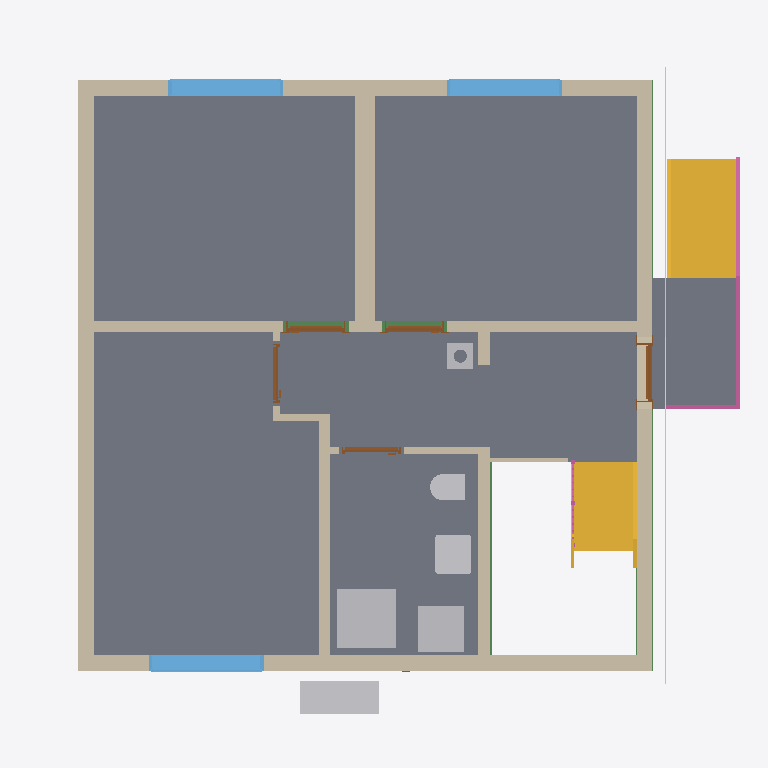
Plan cut of the same IFC building model at storey 'Basement ceiling' (level -0.21 m, cut at 1.19 m), seen from above with north up, elements coloured by IFC class: 12 walls (beige), 8 slabs (grey), 6 other elements (light grey), 5 doors (brown), 3 windows (light blue), 3 beams (green), 2 stairs (yellow), 2 railings (pink), 1 covering (cream). Cut surfaces are drawn darker.
Extent 10.8 m × 10.1 m × 12.7 m (x, y, z). Storeys (16): Foundation at -3.23 m; Basement at -2.58 m; Basement ceiling at -0.21 m; Ground floor at 0.00 m; Facades at 0.00 m; Rainwater drainage at 0.00 m; Ceiling at 2.85 m; Upper floor at 3.06 m; Roof - Thermal insulation under rafters at 3.06 m; Roof - Vapour barrier at 3.06 m; Roof - Gypsum plasterboard at 3.06 m; Roof - MDF at 3.06 m; Roof - Roofing underlay at 3.06 m; Roof - Counter-battens at 3.06 m; Roof - Tile battens at 3.06 m; Roof - Roof tiles at 3.06 m. Elements (303): 140 IfcBeam, 43 IfcSlab, 29 IfcWall, 22 IfcBuildingElementProxy, 17 IfcFurniture, 11 IfcDoor, 9 IfcFooting, 8 IfcCovering, 7 IfcWindow, 6 IfcRailing, 5 IfcSanitaryTerminal, 3 IfcStair.

HEADER;
FILE_DESCRIPTION(('ViewDefinition[DesignTransferView]'),'2;1');
FILE_NAME('/dev/null','2026-11-13T09:39:54+01:00',(''),(''),'IfcOpenShell 0.8.5','IfcOpenShell 0.8.5','Nobody');
FILE_SCHEMA(('IFC4'));
ENDSEC;
DATA;
#1=IFCPROJECT('13Nb7Kh6f6Zfbd8q76bJ0Y',$,'House 2',$,$,$,$,(#10,#15),#5);
#19=IFCSITE('38o5NW5r1CnOVb4OV_JZ6L',$,'Site',$,$,#27,$,$,$,$,$,$,$,$);
#20=IFCBUILDING('1jj1K6VFv2JhZMSR8rLCwA',$,'House 2',$,$,#32,$,$,$,$,$,$);
#33=IFCBUILDINGSTOREY('0lQ4pkmwPD6gROYNjYUwZY',$,'Foundation',$,$,#39,$,$,$,-3.23);
#40=IFCBUILDINGSTOREY('0CkKCGYMvA489niRVKS6Lw',$,'Basement',$,$,#45,$,$,$,-2.58);
#46=IFCBUILDINGSTOREY('33iZgsR$H1mx0S7P_DHrOv',$,'Basement ceiling',$,$,#51,$,$,$,-0.21);
#52=IFCBUILDINGSTOREY('2hOFJvAxX4XeLh_X_MrBOG',$,'Ground floor',$,$,#57,$,$,$,0.0);
#58=IFCBUILDINGSTOREY('0ma5xeCaDF2xkM7rxlAbro',$,'Ceiling',$,$,#63,$,$,$,2.845);
#64=IFCBUILDINGSTOREY('0Jj9VavNb8vQNslGIVAIWS',$,'Upper floor',$,$,#69,$,$,$,3.055);
#25564=IFCBUILDINGSTOREY('3$ljsWMpL0YR0L$kD_jjPZ',$,'Roof - Thermal insulation under rafters','Visibility container for Thermal insulation under rafters','ROOF_LAYER',#25569,$,$,$,3.055);
#25570=IFCBUILDINGSTOREY('0lq9xoHBrAohAj2fGukY45',$,'Roof - Vapour barrier','Visibility container for Vapour barrier','ROOF_LAYER',#25575,$,$,$,3.055);
#25576=IFCBUILDINGSTOREY('3jbM$R0nn6DRmalI9t4R1t',$,'Roof - Gypsum plasterboard','Visibility container for Gypsum plasterboard','ROOF_LAYER',#25581,$,$,$,3.055);
#25582=IFCBUILDINGSTOREY('1ekZwNS1rBdxGebFrWTvNI',$,'Roof - MDF','Visibility container for MDF','ROOF_LAYER',#25587,$,$,$,3.055);
#25588=IFCBUILDINGSTOREY('18M$q2jnz93B_QsEs0$B$6',$,'Roof - Roofing underlay','Visibility container for Roofing underlay','ROOF_LAYER',#25593,$,$,$,3.055);
#25594=IFCBUILDINGSTOREY('3aalfrUFL1dvj5pt1APOiZ',$,'Roof - Counter-battens','Visibility container for Counter-battens','ROOF_LAYER',#25599,$,$,$,3.055);
#25600=IFCBUILDINGSTOREY('32mIo3vlb6kxS3iWH6YQsk',$,'Roof - Tile battens','Visibility container for Tile battens','ROOF_LAYER',#25605,$,$,$,3.055);
#25606=IFCBUILDINGSTOREY('2LHBA_fCr0L8qxysDmxvG6',$,'Roof - Roof tiles','Visibility container for Roof tiles','ROOF_LAYER',#25611,$,$,$,3.055);
#34592=IFCBUILDINGSTOREY('0sa3awU_HEtxe$GNRVyJyp',$,'Facades','Visibility container for grey/white facades and timber roof-edge boards','FACADE_LAYER',#34597,$,$,$,0.0);
#34749=IFCBUILDINGSTOREY('0uPvgqesfCjP3ImitS2vjC',$,'Rainwater drainage','Roof gutters without downpipes',$,#34754,$,$,$,0.0);
#2867=IFCSLAB('3YGcRLmJzEb8Wog5_$HJ1b',$,'Pokoj 3',$,$,#2872,#2879,$,$);
#2834=IFCSLAB('2vRPNqVqPF1Alz8lOsTkRf',$,'Pokoj 2',$,$,#2839,#2846,$,$);
#2791=IFCSLAB('0sZH1S0kD8BBBLMYIeIZQe',$,'Pokoj 1',$,$,#2796,#2803,$,$);
#2900=IFCSLAB('2BBUu8ah15yemFWf8kK$lM',$,'Chodba',$,$,#2905,#2912,$,$);
#2933=IFCSLAB('2QlhV0FIj5u8vStpDqspiL',$,'Koupelna',$,$,#2938,#2945,$,$);
#4760=IFCSLAB('2ax6WExwT0LgprHe76lnqU',$,'Entrance landing',$,$,#4765,#4772,$,.LANDING.);
#193=IFCWALL('2_IOyWj5zBOeiJZ70CRG0_',$,'Wall 4',$,$,#202,#213,$,$);
#4686=IFCSTAIR('1qzOuJMlHCoRZxjgevUUmb',$,'Entrance stair',$,$,#4693,$,$,.STRAIGHT_RUN_STAIR.);
#143=IFCWALL('2drIHLRfT91hWf8qFxmSru',$,'Wall 2',$,$,#152,#163,$,$);
#116=IFCWALL('0xczRfddDDeAIea0g0z4pH',$,'Wall 1',$,$,#127,#138,$,$);
#3713=IFCSTAIR('10cO8p$d93I8cCCriMgFUj',$,'Lower stair flight',$,$,#3720,$,$,.STRAIGHT_RUN_STAIR.);
#168=IFCWALL('2$d8MSEC1DNgTZjJpgDiyd',$,'Wall 3',$,$,#177,#188,$,$);
#218=IFCWALL('13f3FtKv16uhHGX4QtC1Z9',$,'Wall 5',$,$,#228,#239,$,$);
#244=IFCWALL('2OE2oT3fX3Rwa2t54Pn9uv',$,'Wall 6',$,$,#254,#265,$,$);
#3600=IFCSANITARYTERMINAL('0cm6HclO10Rww5cWZGXC3_',$,'Sprcha',$,$,#3621,#3609,$,$);
#346=IFCWALL('0$ehX$OGD0rv0mUdC$WbiW',$,'Stairway - hallway and bathroom wall',$,$,#355,#366,$,$);
#270=IFCWALL('2zgqLgVnn7m8lLsAgYZVFL',$,'Hallway - Pokoj 3 lower wall',$,$,#279,#290,$,$);
#2486=IFCFURNITURE('2DhCnb$2n8O9gC80MLMCgM',$,'Tepelné?Čerpadlo',$,'Tepelné?Čerpadlo',#2491,#2498,$,.USERDEFINED.);
#3640=IFCFURNITURE('1iAC$55m1AZBjYXCa4Yhwx',$,'Zásobník?TUV',$,'Zásobník?TUV',#3645,#3652,$,.USERDEFINED.);
#3083=IFCWINDOW('1tZbmCqmHDPe1aZb8fUaAF',$,'Pokoj 2 window',$,$,#3160,#3084,$,1.3750000000000002,1.75,.WINDOW.,.SINGLE_PANEL.,$);
#2987=IFCWINDOW('0X7KKM_AD6$huIEt_CvWj1',$,'Pokoj 1 window',$,$,#3064,#2988,$,1.3750000000000002,1.75,.WINDOW.,.SINGLE_PANEL.,$);
#3179=IFCWINDOW('1PFjPFjNfAuxdY$nLFaDV_',$,'Pokoj 3 window',$,$,#3256,#3180,$,1.3750000000000002,1.75,.WINDOW.,.SINGLE_PANEL.,$);
#3538=IFCSANITARYTERMINAL('24wqwYBT9CuAnvxu46Culo',$,'Umyvadlo',$,$,#3559,#3547,$,$);
#4774=IFCRAILING('1m_Mj1w4T9G8Hk_eNGUype',$,'Entrance stair and landing railing',$,$,#4779,#5215,$,.GUARDRAIL.);
#3468=IFCSANITARYTERMINAL('1XrVCQIFb4mwOgUOLLq9vU',$,'WC',$,$,#3489,#3477,$,$);
#30969=IFCBEAM('0wZcdPwKz239bFVHvmQrOd',$,'Ring beam 5',$,'Ring beam',#30974,#30983,$,.BEAM.);
#33987=IFCCOVERING('0xFrhEvjH98OLtjbRIZ03o',$,'West facade - white',$,'FACADE_CLADDING',#34748,#34020,$,.CLADDING.);
#371=IFCWALL('2At57SP4128xHYjMzQoFo4',$,'Hallway - bathroom SDK wall',$,$,#380,#391,$,$);
#30242=IFCCHIMNEY('3VeXK8zIv4uBmgGdYN$PDR',$,'Main chimney',$,$,#30247,#30262,$,.NOTDEFINED.);
#30579=IFCBEAM('1fp7gqBo1A9OqSR3V$D8po',$,'Ring beam 2',$,'Ring beam',#30584,#30593,$,.BEAM.);
#486=IFCDOOR('2UVDOXzFf9GvsVGf$bf_c0',$,'Entrance door',$,$,#606,#497,$,2.135,0.9,.DOOR.,.SINGLE_SWING_RIGHT.,$);
#800=IFCDOOR('0TcWzaO$P4ahi$r9WWGQp$',$,'Pokoj 2 door',$,$,#920,#811,$,2.34,0.9,.DOOR.,.SINGLE_SWING_LEFT.,$);
#643=IFCDOOR('2Cw2EYdyD8cRfnrEHQwFuU',$,'Pokoj 1 door',$,$,#763,#654,$,2.34,0.9,.DOOR.,.SINGLE_SWING_RIGHT.,$);
#31359=IFCBEAM('0p$tIN$PHAJRoUdYqMnOQe',$,'Ring beam 8',$,'Ring beam',#31364,#31373,$,.BEAM.);
#295=IFCWALL('3l3C6s1GjA4fosx3FzVKFO',$,'Hallway - Pokoj 3 wall return',$,$,#305,#316,$,$);
#957=IFCDOOR('0PNu1zTfDFkwpXO_jfgpJo',$,'Pokoj 3 door',$,$,#1077,#968,$,2.34,0.9,.DOOR.,.SINGLE_SWING_RIGHT.,$);
#1114=IFCDOOR('3znp3L7qv4QBRWdJV4ufrI',$,'Koupelna door',$,$,#1234,#1125,$,2.34,0.9,.DOOR.,.SINGLE_SWING_LEFT.,$);
#4470=IFCWALL('3yYG1Qe8H4svMjkI51pkVl',$,'Dřevěná stěna u schodiště',$,$,#4480,#4491,$,$);
#4134=IFCRAILING('2e5qXUq$90$h8DDdSEXs_e',$,'Lower stair flight railing',$,$,#4139,#4325,$,.GUARDRAIL.);
#9013=IFCSLAB('0WBdHydVn5c9i3dwc838Gx',$,'Basement ceiling - S.03',$,$,#9018,#9022,$,.FLOOR.);
#11007=IFCSLAB('1KV407Z198DwEFyOS$hTl0',$,'Basement ceiling - S.04',$,$,#11012,#11016,$,.FLOOR.);
#321=IFCWALL('2j_jdG7jf5RBXn23jWw7D5',$,'Hallway - Pokoj 3 upper wall',$,$,#330,#341,$,$);
ENDSEC;
